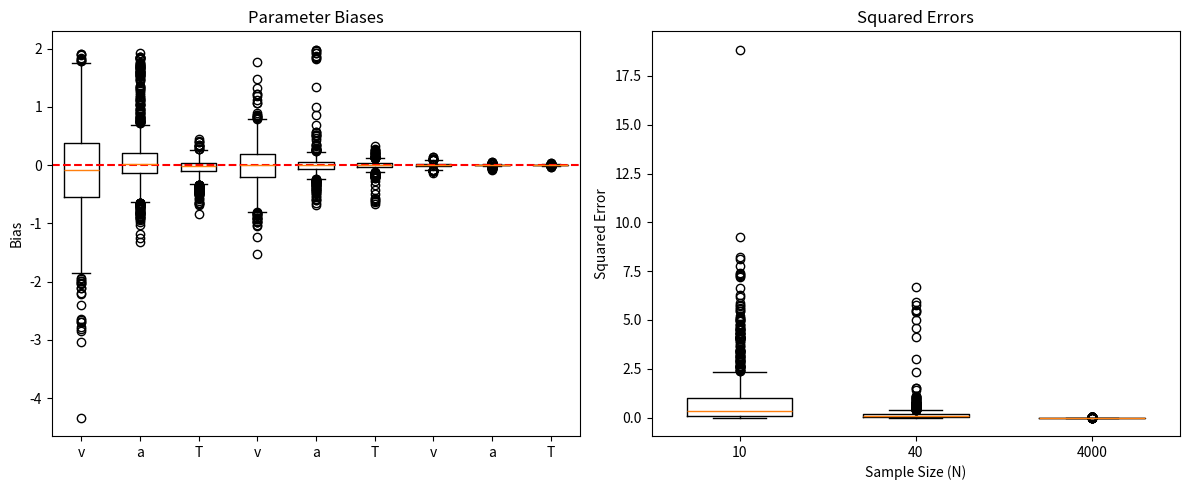

This chart was generated by the following Python code:
import numpy as np
from scipy.stats import norm, binom, gamma
import matplotlib.pyplot as plt

def test_no_noise():
    v, a, T = 1.0, 1.5, 0.3  # Example true parameters
    Rpred, Mpred, Vpred = forward_equations(v, a, T)
    vest, aest, Test = inverse_equations(Rpred, Mpred, Vpred)
    b = np.array([v, a, T]) - np.array([vest, aest, Test])
    print("No-noise test passed successfully.")

def forward_equations(v, a, T):
    y = np.exp(-1*a*v)
    Rpred = 1 / (1 + y)
    Mpred = T + ((a / (2 * v)) * ((1 - y) / (1 + y)))
    Vpred = (a / (2* v**3)) * ((1 - 2*a*v*y - y**2) / (y + 1)**2)
    
    return Rpred, Mpred, Vpred

def sampling_distribution(Rpred, Mpred, Vpred, N, epsilon=0.1):
    # handle Rpred before starting
    Rpred = np.clip(Rpred, 0.01, 0.99)
    Tobs = np.random.binomial(N, Rpred)
    Robs = min(max(Tobs / N, 0.01), 0.99)
    #handle extreme values input for mobs
    
    sig = np.sqrt(max(Vpred / N, 1e-6))
    Mobs = np.random.normal(Mpred, sig)
    if N > 1:
        
        Vobs = np.random.gamma((N - 1) / 2, (2 * Vpred) / (N - 1))
    else:
        Vobs = max(Vpred * (1 + np.random.normal(0, 0.1)), 1e-6) # add noise
    return Robs, Mobs, Vobs   
#no resampling because it causes infinite loop

def sign(x):
    return 1 if x > 0 else (-1 if x < 0 else 0)

def inverse_equations(Robs, Mobs, Vobs):
    epsilon = 1e-06  # Small value to avoid division by zero
    #if statement to make sure  raises ValueError
    if not (0 <= Robs <= 1):
        raise ValueError("Robs must be between 0 and 1")
    try:
        Robs = np.clip(Robs, 0.001, 0.999)
        L = np.log(Robs / (1-Robs))
        # Handle cases
        if Vobs <= epsilon or Robs == 0.5:
            return 0,0, Mobs #takes care of edge cases that lead to negative test values
        
    
        # Check for potential division by zero or negative values under root
        if Vobs == 0 or (Robs**2 * L - Robs * L + Robs - 0.5) <= 0:
            raise ValueError("Invalid combination of Robs and Vobs")
    
        #split up vest to handle edge cases
        sq_term = (L*(((Robs**2)*(L)) - (Robs*L) + Robs - 0.5)) / (Vobs + epsilon)
        vest = np.sign(Robs - 0.5) * (sq_term**0.25)
    
        
        # Check for division by zero
        if abs(vest) < epsilon:
            raise ValueError("vest is too close to zero, causing division issues")
    
        aest = L / (vest) if vest != 0 else 0
    
        # Check for potential issues in Test calculation
        #break into parts to ensure correct calcualtion
        expo = np.exp(-vest * aest)
        if vest != 0 and aest !=0:
            Test = Mobs - ((aest / (2 * vest)) * ((1 - expo) / (1 + expo)))
    
        else:
            Test = Mobs  
        # Check for negative Test
        if Test < 0:
            raise ValueError(f"Calculated Test is negative: {Test}")
    
        return vest, aest, Test

    except (ValueError, ZeroDivisionError):
        return 0, 0, Mobs  # defaults in case of failure

def simulate_and_recover(N, iterations):
    biases = []
    squared_errors = []
    for _ in range(iterations):
        v = np.random.uniform(0.5, 2)
        a = np.random.uniform(0.5, 2)
        T = np.random.uniform(0.1, 0.5)

        
        Rpred, Mpred, Vpred = forward_equations(v, a, T)
        Robs, Mobs, Vobs = sampling_distribution(Rpred, Mpred, Vpred, N)
        vest, aest, Test = inverse_equations(Robs, Mobs, Vobs)
        
        
        bias = np.array([v, a, T]) - np.array([vest, aest, Test])
        biases.append(bias)
        squared_errors.append(np.sum(bias**2))
    
    return np.array(biases), np.array(squared_errors)

# Call this function before running the main simulation
test_no_noise()
results = []
# Run simulations
sample_sizes = [10, 40, 4000]
all_biases = []
all_squared_errors = []

for N in sample_sizes:
    biases, squared_errors = simulate_and_recover(N, 1000)
    all_biases.append(biases)
    all_squared_errors.append(squared_errors)
    for bias, squared_error in zip(biases, squared_errors):
        results.append({
            'N': N,
            'bias': bias,
            'squared_error': squared_error
        })
    print(f"N = {N}:")
    print(f"Average bias: {np.mean(biases, axis=0)}")
    print(f"Average squared error: {np.mean(squared_errors)}")
    print()

np.save('simulation_results.npy', results)

# Plot results
fig, (ax1, ax2) = plt.subplots(1, 2, figsize=(12, 5))

for i, N in enumerate(sample_sizes):
    ax1.boxplot(all_biases[i], positions=[i*3, i*3+1, i*3+2], widths=0.6)
    ax2.boxplot(all_squared_errors[i], positions=[i], widths=0.6)

ax1.set_title('Parameter Biases')
ax1.set_xticklabels(['v', 'a', 'T'] * 3)
ax1.set_ylabel('Bias')
ax1.axhline(y=0, color='r', linestyle='--')

ax2.set_title('Squared Errors')
ax2.set_xticklabels(sample_sizes)
ax2.set_ylabel('Squared Error')
ax2.set_xlabel('Sample Size (N)')

plt.tight_layout()
plt.show()
